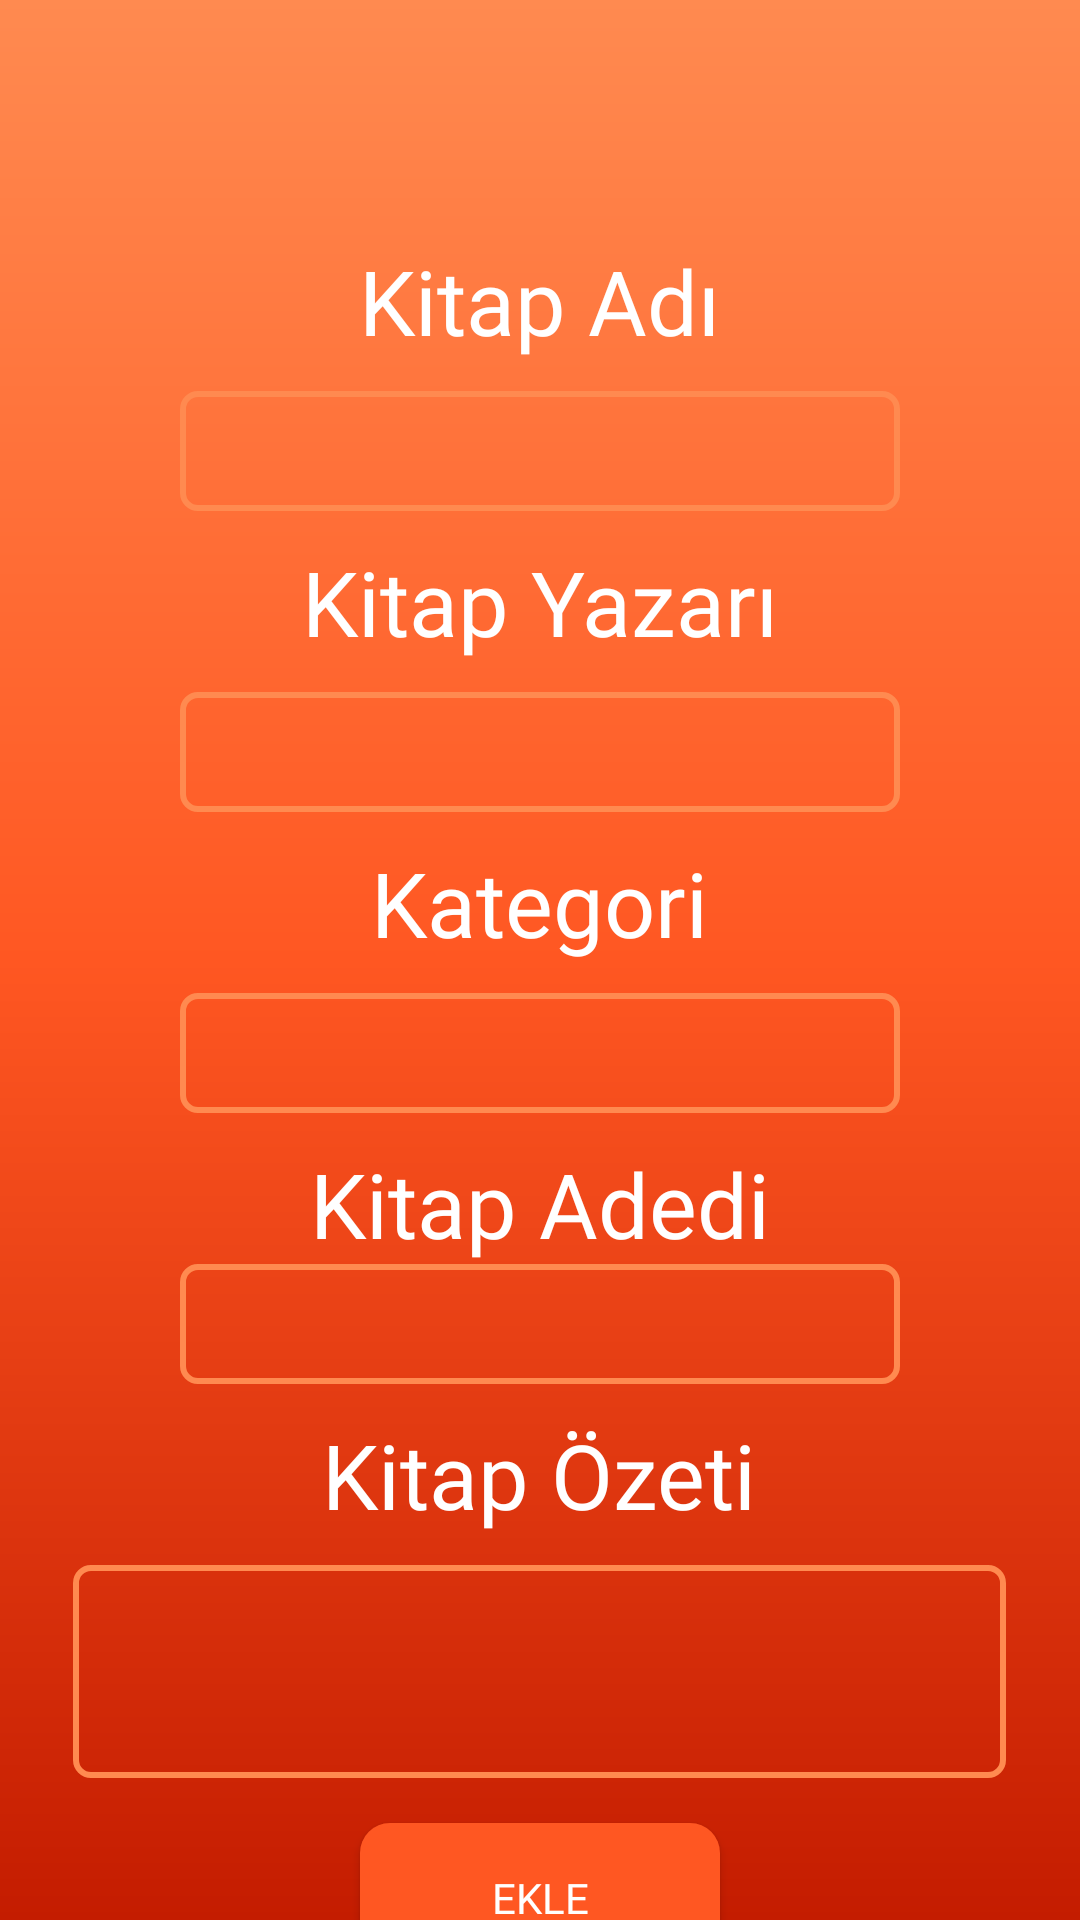

Android layout source for this screen:
<!-- AndroidManifest.xml: application theme Theme.KutuphaneProjesi -->
<!-- res/layout/fragment_kitap_ekle.xml -->
<?xml version="1.0" encoding="utf-8"?>
<FrameLayout
    xmlns:android="http://schemas.android.com/apk/res/android"
    xmlns:app="http://schemas.android.com/apk/res-auto"
    xmlns:tools="http://schemas.android.com/tools"
    android:layout_width="match_parent"
    android:layout_height="match_parent"
    tools:context=".view.fragments.KitapEkleFragment"
    android:background="@drawable/main_background">

    <ImageView
        android:id="@+id/img_btn_geri_kitap_ekle_fragment"
        android:layout_width="49dp"
        android:layout_height="47dp"
        android:paddingLeft="5dp"
        android:src="@drawable/back_icon"
        app:layout_constraintBottom_toBottomOf="parent"
        app:layout_constraintEnd_toEndOf="parent"
        app:layout_constraintHorizontal_bias="0.0"
        app:layout_constraintStart_toStartOf="@+id/linearLayout"
        app:layout_constraintTop_toTopOf="parent"
        app:layout_constraintVertical_bias="0.007"></ImageView>

    <LinearLayout
        android:id="@+id/linearLayout"
        android:layout_width="match_parent"
        android:layout_height="match_parent"
        android:gravity="center_horizontal"
        android:orientation="vertical"
        app:layout_constraintEnd_toEndOf="parent"
        app:layout_constraintHorizontal_bias="0.0"
        app:layout_constraintStart_toStartOf="parent"
        app:layout_constraintTop_toTopOf="@+id/img_btn_geri_kitap_ekle_fragment">

        <TextView
            android:id="@+id/txt_kitap_adi"
            android:layout_width="wrap_content"
            android:layout_height="wrap_content"
            android:layout_marginTop="80dp"
            android:fontFamily="@font/baloo_thambi"
            android:text="Kitap Adı"
            android:textColor="#FFFFFF"
            android:textSize="30sp"
            tools:layout_editor_absoluteX="38dp"
            tools:layout_editor_absoluteY="185dp" />

        <EditText
            android:id="@+id/et_kitap_adi"
            android:layout_width="wrap_content"
            android:layout_height="wrap_content"
            android:layout_marginTop="10dp"
            android:background="@drawable/giris_edit_text"
            android:ems="10"
            android:inputType="textPersonName"
            android:paddingLeft="4dp"
            android:textColor="@color/white"
            tools:layout_editor_absoluteX="38dp"
            tools:layout_editor_absoluteY="246dp" />


        <TextView
            android:id="@+id/txt_kitap_yazari"
            android:layout_width="wrap_content"
            android:layout_height="wrap_content"
            android:layout_marginTop="10dp"
            android:fontFamily="@font/baloo_thambi"
            android:text="Kitap Yazarı"
            android:textColor="#FFFFFF"
            android:textSize="30sp"
            tools:layout_editor_absoluteX="38dp"
            tools:layout_editor_absoluteY="299dp" />

        <EditText
            android:id="@+id/et_kitap_yazari"
            android:layout_width="wrap_content"
            android:layout_height="wrap_content"
            android:layout_marginTop="10dp"
            android:background="@drawable/giris_edit_text"
            android:ems="10"
            android:inputType="textPersonName"
            android:paddingLeft="4dp"
            android:textColor="@color/white"
            tools:layout_editor_absoluteX="38dp"
            tools:layout_editor_absoluteY="355dp" />

        <TextView
            android:id="@+id/txt_kategori"
            android:layout_width="wrap_content"
            android:layout_height="wrap_content"
            android:layout_marginTop="10dp"
            android:fontFamily="@font/baloo_thambi"
            android:text="Kategori"
            android:textColor="#FFFFFF"
            android:textSize="30sp"
            tools:layout_editor_absoluteX="38dp"
            tools:layout_editor_absoluteY="406dp" />

        <EditText
            android:id="@+id/et_kategori"
            android:layout_width="wrap_content"
            android:layout_height="wrap_content"
            android:layout_marginTop="10dp"
            android:background="@drawable/giris_edit_text"
            android:ems="10"
            android:inputType="textPersonName"
            android:paddingLeft="4dp"
            android:textColor="@color/white"
            tools:layout_editor_absoluteX="38dp"
            tools:layout_editor_absoluteY="355dp" />

        <TextView
            android:id="@+id/txt_kitap_adedi"
            android:layout_width="wrap_content"
            android:layout_height="wrap_content"
            android:layout_marginTop="10dp"
            android:fontFamily="@font/baloo_thambi"
            android:text="Kitap Adedi"
            android:textColor="#FFFFFF"
            android:textSize="30sp"
            tools:layout_editor_absoluteX="38dp"
            tools:layout_editor_absoluteY="406dp" />


        <EditText
            android:id="@+id/et_kitap_adedi"
            android:layout_width="wrap_content"
            android:layout_height="wrap_content"
            android:background="@drawable/giris_edit_text"
            android:ems="10"
            android:inputType="number"
            android:paddingLeft="4dp"
            android:textColor="@color/white"
            tools:layout_editor_absoluteX="38dp"
            tools:layout_editor_absoluteY="355dp" />

        <TextView
            android:id="@+id/txt_kitap_ozeti"
            android:layout_width="wrap_content"
            android:layout_height="wrap_content"
            android:layout_marginTop="10dp"
            android:fontFamily="@font/baloo_thambi"
            android:text="Kitap Özeti"
            android:textColor="#FFFFFF"
            android:textSize="30sp"
            tools:layout_editor_absoluteX="38dp"
            tools:layout_editor_absoluteY="521dp" />


        <EditText
            android:id="@+id/et_kitap_ozeti"
            android:layout_width="311dp"
            android:layout_height="71dp"
            android:layout_marginTop="10dp"
            android:background="@drawable/giris_edit_text"
            android:ems="10"
            android:inputType="textPersonName"
            android:paddingLeft="4dp"
            android:textColor="@color/white"
            tools:layout_editor_absoluteX="38dp"
            tools:layout_editor_absoluteY="584dp" />

        <Button
            android:id="@+id/btn_kitap_ekle"
            android:layout_width="120dp"
            android:layout_height="50dp"
            android:layout_marginTop="15dp"
            android:background="@drawable/giris_button"
            android:fontFamily="@font/baloo_thambi"
            android:text="EKLE"
            android:textColor="#FFFFFF" />

    </LinearLayout>


</FrameLayout>
<!-- resources referenced by this layout -->
<resources>
  <color name="white">#FFFFFFFF</color>
  <!-- drawable giris_button (drawable) -->
  <?xml version="1.0" encoding="utf-8"?>
  <selector xmlns:android="http://schemas.android.com/apk/res/android">
      <item android:state_pressed="true">
          <shape android:shape="rectangle">
  
              <gradient
  
                  android:startColor="#c41c00"
                  android:centerColor="#ff5722"
                  android:endColor="#ff8a50"
  
                  />
              <corners android:radius="10dp" />
  
          </shape>
  
      </item>
      <item>
  
          <shape android:shape="rectangle">
              <solid android:color="#ff5722" />
              <corners android:radius="10dp" />
          </shape>
  
      </item>
  </selector>
  <!-- drawable giris_edit_text (drawable) -->
  <?xml version="1.0" encoding="utf-8"?>
  <shape xmlns:android="http://schemas.android.com/apk/res/android">
  <size android:width="240dp" android:height="40dp"></size>
      <stroke android:width="2dp" android:color="#ff8a50"></stroke>
          <corners android:radius="5dp"></corners>
  </shape>
  <!-- drawable main_background (drawable) -->
  <?xml version="1.0" encoding="utf-8"?>
  <shape xmlns:android="http://schemas.android.com/apk/res/android">
  <gradient
            android:angle="270"
            android:startColor="#ff8a50"
            android:centerColor="#ff5722"
            android:endColor="#c41c00"></gradient>
  </shape>
  <style name="Theme.KutuphaneProjesi" parent="Theme.AppCompat.Light.NoActionBar">
          
          <item name="colorPrimary">@color/white</item>
          <item name="colorPrimaryVariant">@color/status</item>
          <item name="colorOnPrimary">@color/white</item>
          
          <item name="colorSecondary">@color/teal_200</item>
          <item name="colorSecondaryVariant">@color/teal_700</item>
          <item name="colorOnSecondary">#FF8A50</item>
          
          <item name="android:statusBarColor" tools:targetApi="l">?attr/colorPrimaryVariant</item>
          
      </style>
  <color name="status">#ff8a50</color>
  <color name="teal_200">#FF03DAC5</color>
  <color name="teal_700">#FF018786</color>
</resources>
